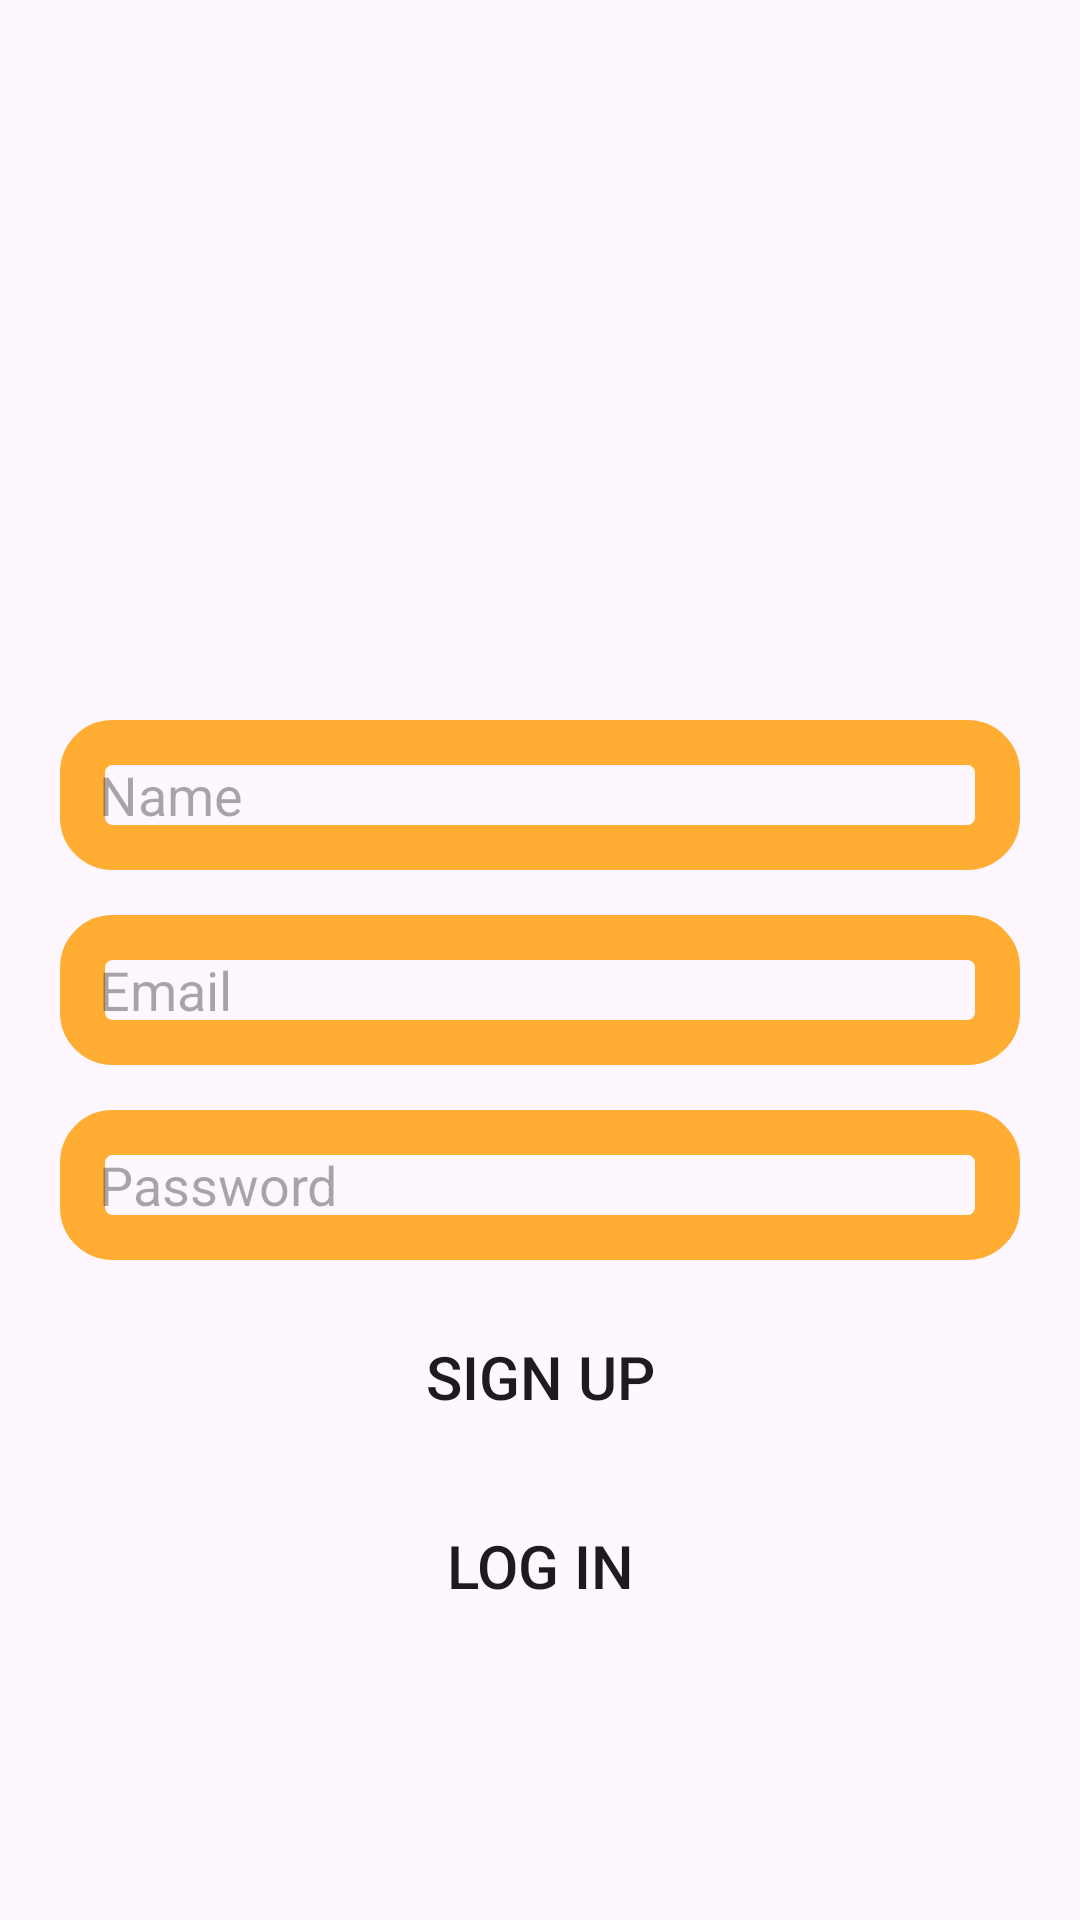

Android layout source for this screen:
<!-- AndroidManifest.xml: application theme Theme.Michat -->
<!-- res/layout/activity_sign_up.xml -->
<?xml version="1.0" encoding="utf-8"?>
<RelativeLayout
        xmlns:android="http://schemas.android.com/apk/res/android"
        xmlns:tools="http://schemas.android.com/tools"
        xmlns:app="http://schemas.android.com/apk/res-auto"
        android:layout_width="match_parent"
        android:layout_height="match_parent"
        tools:context=".SignUp">

    <ImageView
        android:id="@+id/logo.png"
        android:layout_width="150dp"
        android:layout_height="150dp"
        android:layout_centerHorizontal="true"
        android:layout_marginTop="75dp"
        android:contentDescription="@string/app_name"
        android:src="@drawable/logo" tools:ignore="ImageContrastCheck" />

    <EditText
        android:id="@+id/edit_name"
        android:layout_width="match_parent"
        android:layout_height="50dp"
        android:layout_below="@+id/logo.png"
        android:layout_marginLeft="20dp"
        android:layout_marginTop="15dp"
        android:layout_marginRight="20dp"
        android:autofillHints=""
        android:background="@drawable/edit_background"
        android:hint="@string/name"
        android:inputType="textPersonName"
        android:paddingStart="13dp"
        tools:ignore="RtlSymmetry,TextContrastCheck" />

    <EditText
        android:id="@+id/edit_email"
        android:layout_width="match_parent"
        android:layout_height="50dp"
        android:layout_below="@+id/edit_name"
        android:layout_marginLeft="20dp"
        android:layout_marginTop="15dp"
        android:layout_marginRight="20dp"
        android:autofillHints=""
        android:background="@drawable/edit_background"
        android:hint="@string/email"
        android:inputType="textEmailAddress"
        android:paddingStart="13dp"
        tools:ignore="RtlSymmetry,TextContrastCheck" />

    <EditText
        android:id="@+id/edit_password"
        android:layout_width="match_parent"
        android:layout_height="50dp"
        android:layout_below="@+id/edit_email"
        android:layout_marginLeft="20dp"
        android:layout_marginTop="15dp"
        android:layout_marginRight="20dp"
        android:autofillHints=""
        android:background="@drawable/edit_background"
        android:hint="@string/password"
        android:inputType="numberPassword"
        android:paddingStart="13dp"
        tools:ignore="RtlSymmetry,TextContrastCheck" />

    <Button
        android:id="@+id/btnSignUp"
        android:layout_width="150dp"
        android:layout_height="wrap_content"
        android:layout_below="@id/edit_password"
        android:layout_centerHorizontal="true"
        android:layout_marginTop="15dp"
        android:background="@drawable/edit_btn"
        android:text="@string/sign_up"
        android:textSize="20sp"
        tools:ignore="TextContrastCheck" />

    <Button
        android:id="@+id/btnLogin"
        android:layout_width="150dp"
        android:layout_height="wrap_content"
        android:layout_below="@id/btnSignUp"
        android:layout_centerHorizontal="true"
        android:layout_marginTop="15dp"
        android:background="@drawable/edit_btn"
        android:text="@string/login"
        android:textSize="20sp"
        tools:ignore="TextContrastCheck" />

</RelativeLayout>
<!-- resources referenced by this layout -->
<resources>
  <!-- drawable edit_background (drawable) -->
  <?xml version="1.0" encoding="utf-8"?>
  <shape xmlns:android="http://schemas.android.com/apk/res/android">
      <corners android:radius="10dp"/>
      <stroke android:color="@color/orange" android:width="15dp"/>
  </shape>
  <!-- drawable edit_btn (drawable) -->
  <?xml version="1.0" encoding="utf-8"?>
  <shape xmlns:android="http://schemas.android.com/apk/res/android">
     <corners android:radius="20dp"/>
  </shape>
  <string name="app_name">michat</string>
  <string name="email">Email</string>
  <string name="login">Log In</string>
  <string name="name">Name</string>
  <string name="password">Password</string>
  <string name="sign_up">Sign Up</string>
  <style name="Theme.Michat" parent="Theme.Material3.DayNight">
          
          <item name="colorPrimary">@color/orange</item>
          <item name="colorPrimaryVariant">@color/orange_70</item>
          <item name="colorOnPrimary">@color/white</item>
          
          <item name="colorSecondary">@color/teal_200</item>
          <item name="colorSecondaryVariant">@color/teal_700</item>
          <item name="colorOnSecondary">@color/black</item>
          
          <item name="android:statusBarColor" tools:targetApi="l" tools:ignore="ObsoleteSdkInt">?attr/colorPrimaryVariant</item>
          
      </style>
  <color name="orange">#FFAD33</color>
  <color name="white">#FFFFFFFF</color>
  <color name="teal_200">#FF03DAC5</color>
  <color name="teal_700">#FF018786</color>
  <color name="black">#FF000000</color>
</resources>
